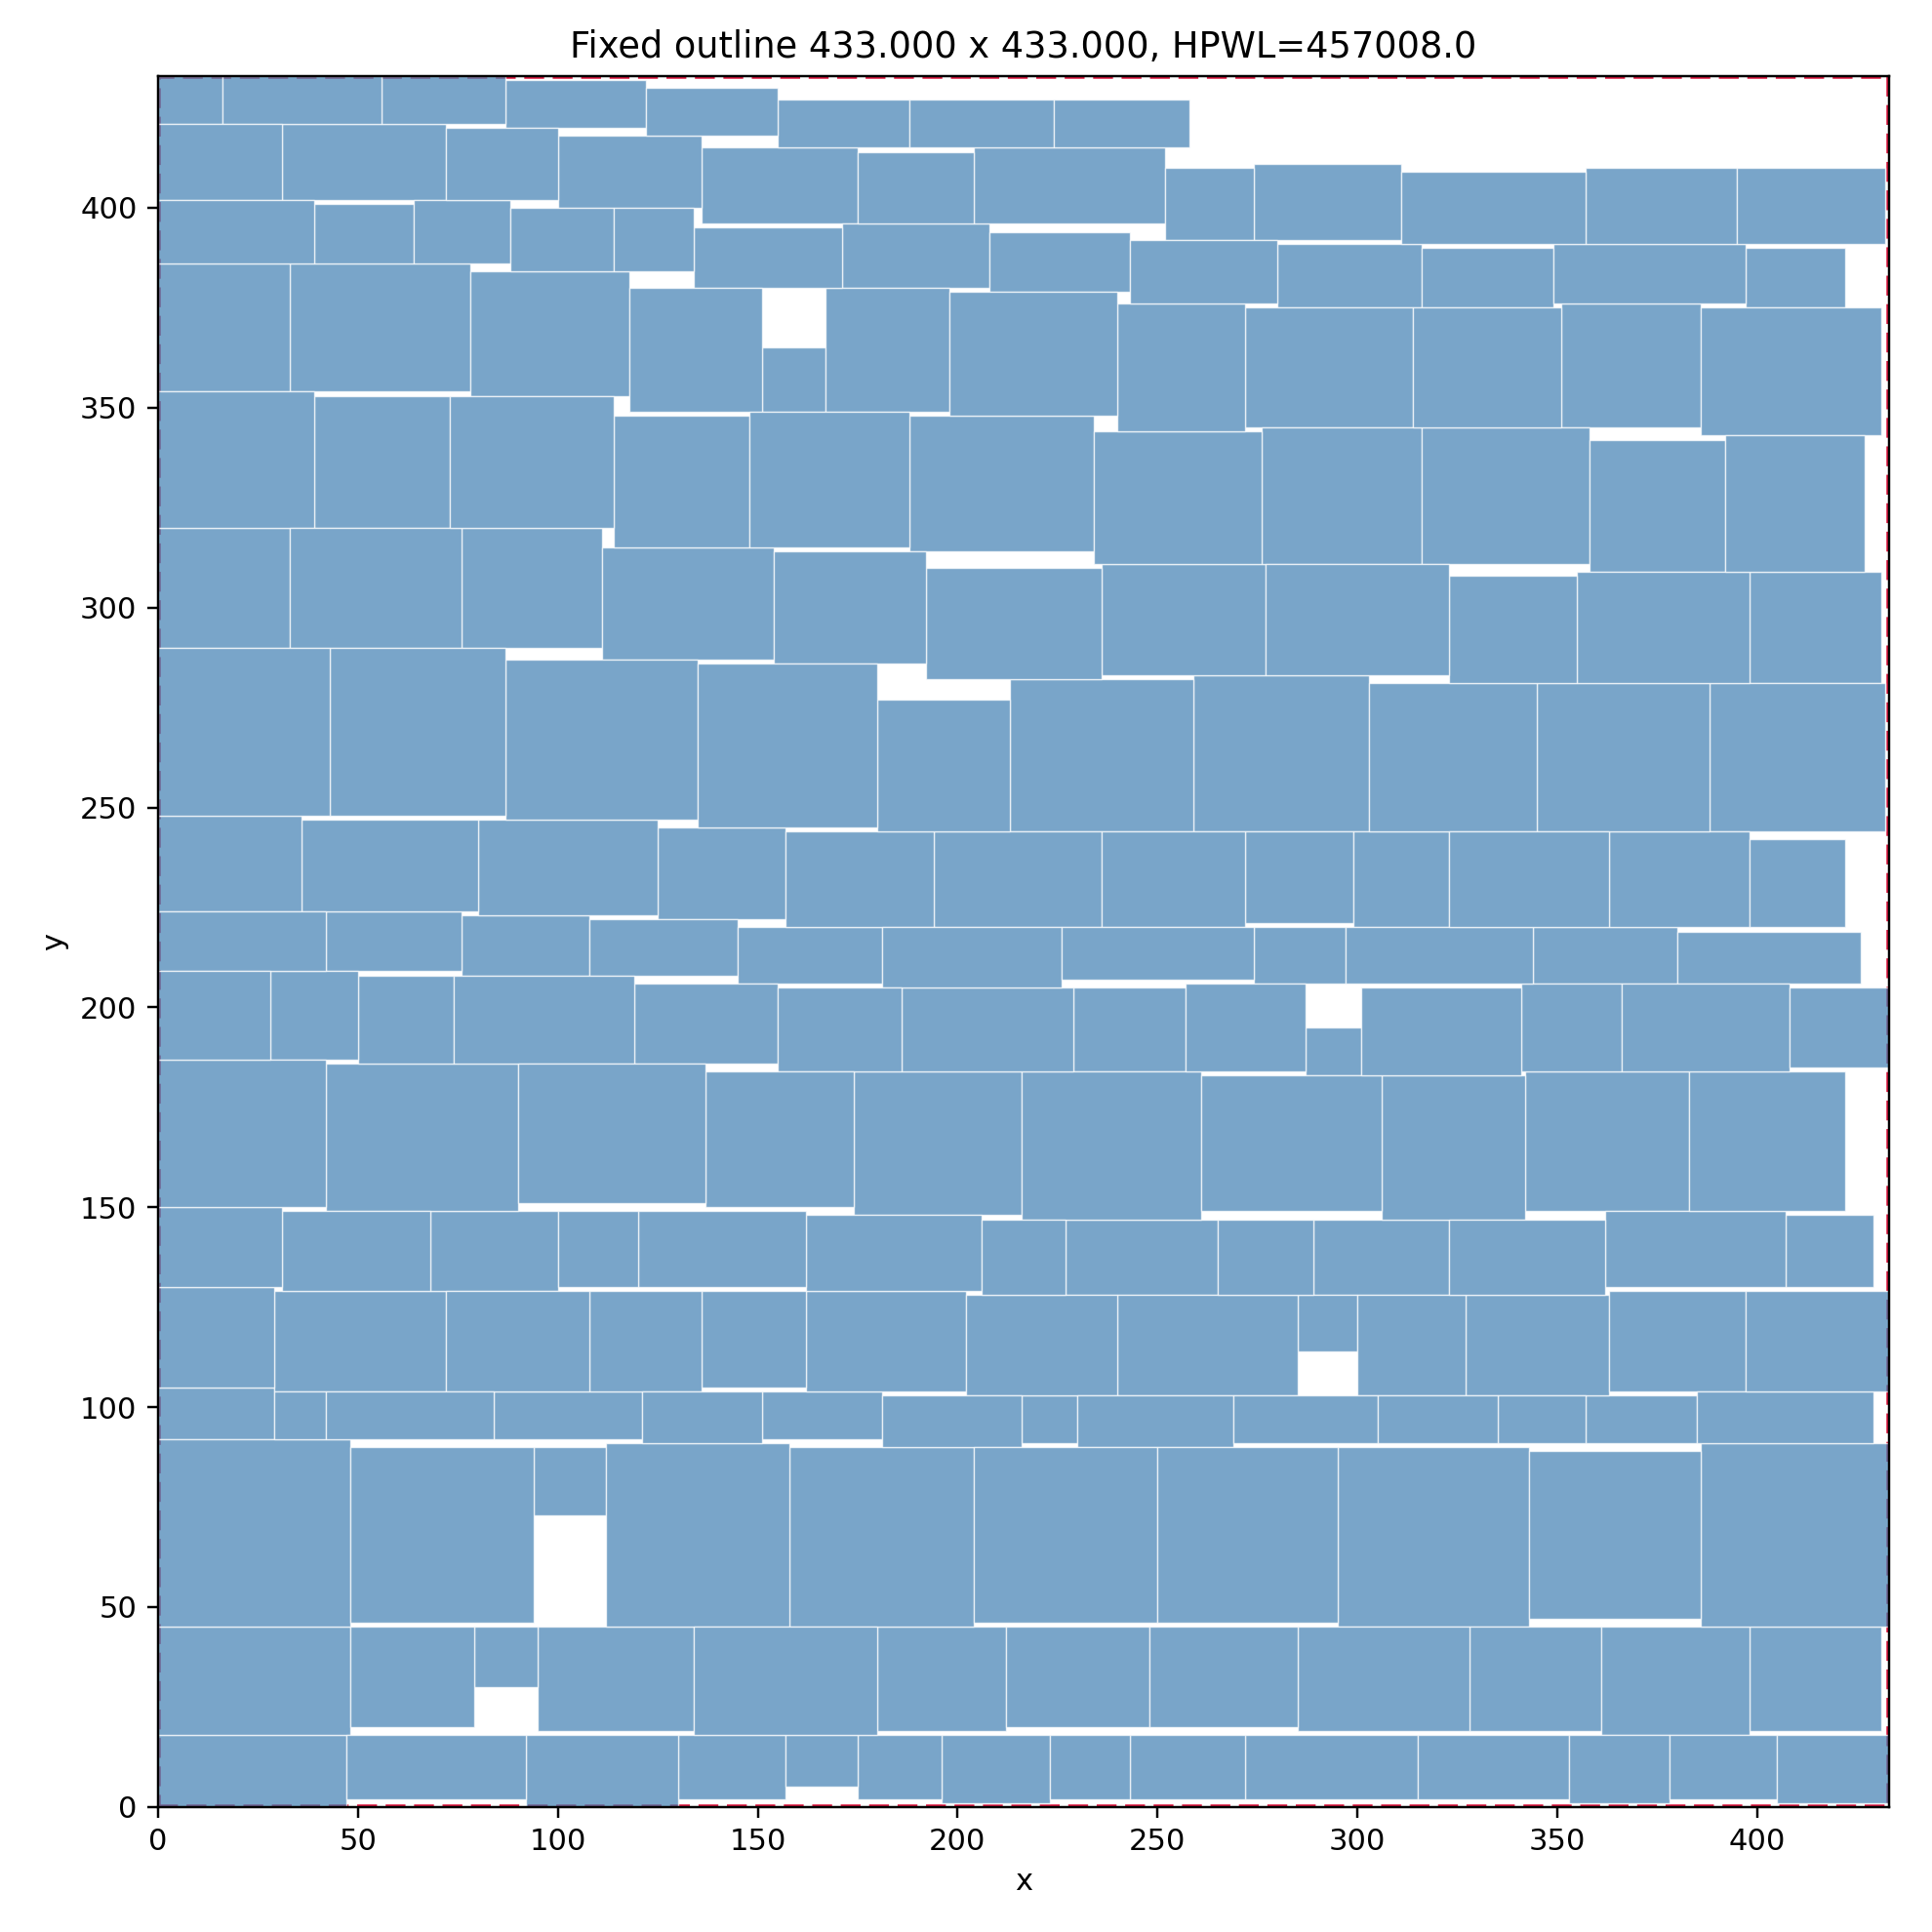

Source data for this figure (header and first rows):
block, x, y, width, height, rotated
b0, 280, 375, 36, 16, 0
b1, 136, 396, 39, 19, 1
b2, 342, 149, 41, 35, 0
b3, 0, 0, 47, 18, 1
b4, 180, 19, 32, 26, 1
b5, 351, 345, 35, 31, 0
b6, 0, 92, 29, 13, 0
b7, 229, 184, 28, 21, 0
b8, 76, 208, 32, 15, 0
b9, 188, 314, 46, 34, 0
b10, 33, 354, 45, 32, 0
b11, 344, 206, 36, 14, 1
b12, 174, 148, 42, 36, 1
b13, 295, 45, 48, 45, 0
b14, 39, 386, 25, 15, 1
b15, 158, 45, 46, 45, 1
b16, 407, 130, 22, 18, 1
b17, 398, 19, 33, 26, 0
b18, 289, 128, 34, 19, 0
b19, 151, 92, 30, 12, 0
b20, 398, 281, 33, 28, 1
b21, 259, 244, 44, 39, 0
b22, 95, 19, 39, 26, 1
b23, 162, 104, 40, 25, 0
b24, 397, 375, 25, 15, 0
b25, 306, 147, 36, 36, 0
b26, 29, 104, 43, 25, 0
b27, 42, 209, 34, 15, 0
b28, 213, 244, 46, 38, 0
b29, 84, 92, 37, 12, 1
b30, 196, 1, 27, 17, 1
b31, 171, 380, 37, 16, 0
b32, 125, 222, 32, 23, 1
b33, 100, 400, 36, 18, 1
b34, 227, 128, 38, 19, 1
b35, 316, 375, 33, 15, 1
b36, 357, 91, 28, 12, 0
b37, 175, 2, 21, 16, 1
b38, 328, 19, 33, 26, 0
b39, 272, 345, 42, 30, 1
b40, 236, 283, 41, 28, 1
b41, 151, 349, 16, 16, 0
b42, 162, 129, 44, 19, 1
b43, 276, 311, 40, 34, 0
b44, 130, 2, 27, 16, 0
b45, 108, 208, 37, 14, 1
b46, 349, 376, 48, 15, 0
b47, 274, 206, 23, 14, 0
b48, 136, 105, 26, 24, 1
b49, 78, 353, 40, 31, 0
b50, 234, 311, 42, 33, 1
b51, 0, 18, 48, 27, 1
b52, 361, 18, 37, 27, 1
b53, 94, 73, 18, 17, 1
b54, 272, 2, 43, 16, 0
b55, 380, 206, 46, 13, 1
b56, 341, 184, 25, 22, 1
b57, 204, 396, 48, 19, 1
b58, 31, 402, 41, 19, 1
b59, 112, 45, 46, 46, 0
... 140 more rows
